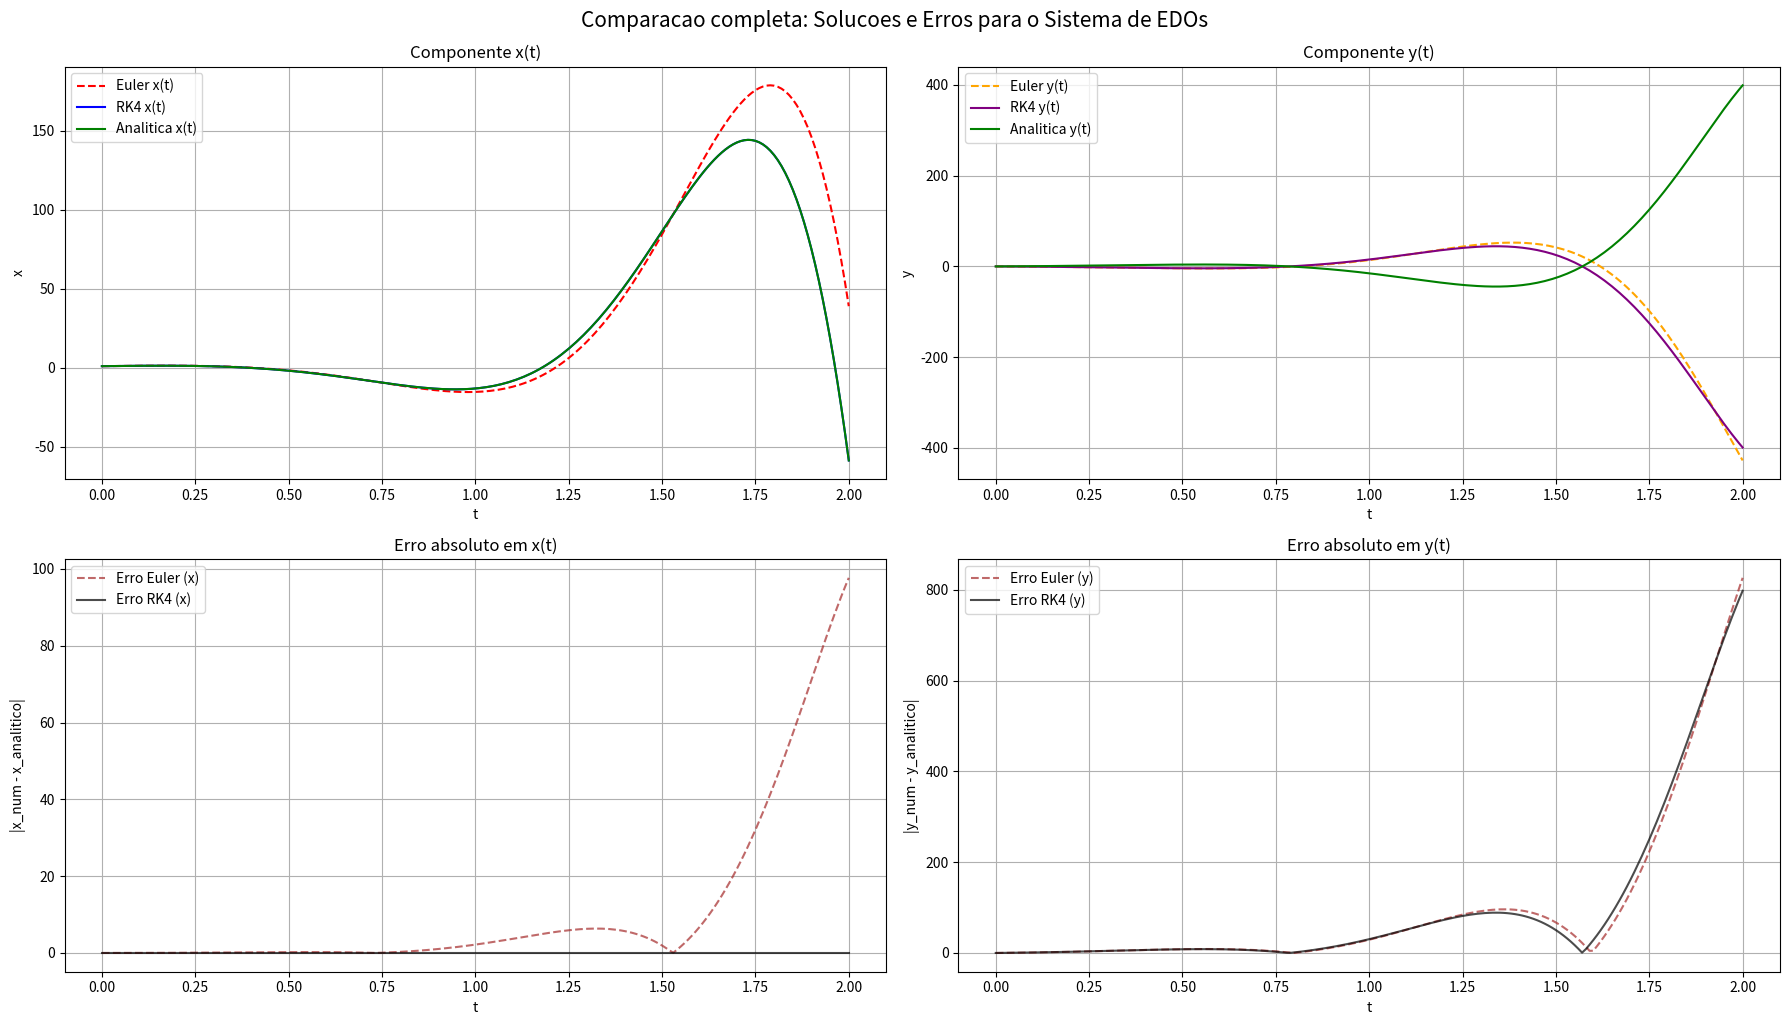

Reproduce this figure in Python.
# Metodo para resolver um sistema de EDOs de 1a ordem com Runge-Kutta de 4a ordem e Euler

import numpy as np
import matplotlib.pyplot as plt

# Parametros
h = 0.01
t0, t_end = 0, 2
n = int((t_end - t0) / h)

# Vetor tempo
t = np.linspace(t0, t_end, n+1)

# Inicializacao
x_euler = np.zeros(n+1)
y_euler = np.zeros(n+1)

x_rk4 = np.zeros(n+1)
y_rk4 = np.zeros(n+1)

# Condicoes iniciais
x_euler[0] = x_rk4[0] = 1
y_euler[0] = y_rk4[0] = 0

# Sistema de equacoes
def dx_dt(x, y):
    return 3*x + 4*y

def dy_dt(x, y):
    return -4*x + 3*y

# Euler
for i in range(n):
    x_euler[i+1] = x_euler[i] + h * dx_dt(x_euler[i], y_euler[i])
    y_euler[i+1] = y_euler[i] + h * dy_dt(x_euler[i], y_euler[i])

# RK4
for i in range(n):
    k1_x = h * dx_dt(x_rk4[i], y_rk4[i])
    k1_y = h * dy_dt(x_rk4[i], y_rk4[i])
    
    k2_x = h * dx_dt(x_rk4[i] + 0.5*k1_x, y_rk4[i] + 0.5*k1_y)
    k2_y = h * dy_dt(x_rk4[i] + 0.5*k1_x, y_rk4[i] + 0.5*k1_y)
    
    k3_x = h * dx_dt(x_rk4[i] + 0.5*k2_x, y_rk4[i] + 0.5*k2_y)
    k3_y = h * dy_dt(x_rk4[i] + 0.5*k2_x, y_rk4[i] + 0.5*k2_y)
    
    k4_x = h * dx_dt(x_rk4[i] + k3_x, y_rk4[i] + k3_y)
    k4_y = h * dy_dt(x_rk4[i] + k3_x, y_rk4[i] + k3_y)
    
    x_rk4[i+1] = x_rk4[i] + (k1_x + 2*k2_x + 2*k3_x + k4_x)/6
    y_rk4[i+1] = y_rk4[i] + (k1_y + 2*k2_y + 2*k3_y + k4_y)/6

# Solucao analitica
x_analitica = np.exp(3*t) * np.cos(4*t)
y_analitica = np.exp(3*t) * np.sin(4*t)

# Graficos
plt.figure(figsize=(18,10))

# x(t)
plt.subplot(2,2,1)
plt.plot(t, x_euler, '--', label='Euler x(t)', color='red')
plt.plot(t, x_rk4, '-', label='RK4 x(t)', color='blue')
plt.plot(t, x_analitica, '-', label='Analitica x(t)', color='green')
plt.title('Componente x(t)')
plt.xlabel('t')
plt.ylabel('x')
plt.grid(True)
plt.legend()

# y(t)
plt.subplot(2,2,2)
plt.plot(t, y_euler, '--', label='Euler y(t)', color='orange')
plt.plot(t, y_rk4, '-', label='RK4 y(t)', color='purple')
plt.plot(t, y_analitica, '-', label='Analitica y(t)', color='green')
plt.title('Componente y(t)')
plt.xlabel('t')
plt.ylabel('y')
plt.grid(True)
plt.legend()

# Erro em x(t)
plt.subplot(2,2,3)
plt.plot(t, abs(x_euler - x_analitica), '--', label='Erro Euler (x)', color='brown', alpha=0.7)
plt.plot(t, abs(x_rk4 - x_analitica), '-', label='Erro RK4 (x)', color='black', alpha=0.7)
plt.title('Erro absoluto em x(t)')
plt.xlabel('t')
plt.ylabel('|x_num - x_analitico|')
plt.grid(True)
plt.legend()

# Erro em y(t)
plt.subplot(2,2,4)
plt.plot(t, abs(y_euler - y_analitica), '--', label='Erro Euler (y)', color='brown', alpha=0.7)
plt.plot(t, abs(y_rk4 - y_analitica), '-', label='Erro RK4 (y)', color='black', alpha=0.7)
plt.title('Erro absoluto em y(t)')
plt.xlabel('t')
plt.ylabel('|y_num - y_analitico|')
plt.grid(True)
plt.legend()

plt.tight_layout()
plt.suptitle("Comparacao completa: Solucoes e Erros para o Sistema de EDOs", fontsize=15, y=1.02)
plt.show()
